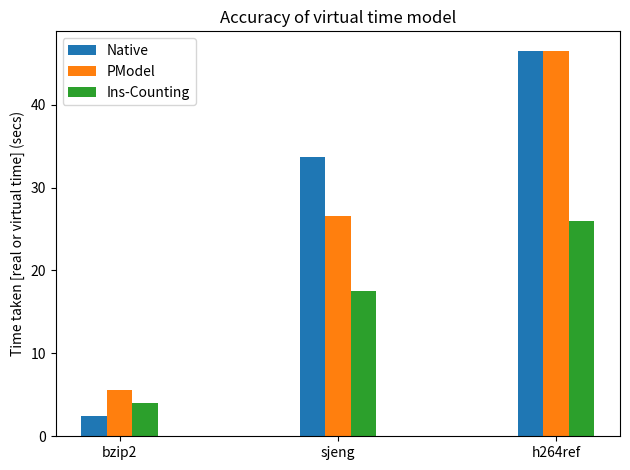

Reproduce this figure in Python.
import matplotlib
import matplotlib.pyplot as plt
import numpy as np


labels = ['bzip2', 'sjeng', 'h264ref']
normal = [2.397338, 33.743752, 46.514449]
pmodel = [5.532093, 26.598927, 46.521738]
ins_counting = [4.01, 17.55, 25.966672]

x = np.arange(len(labels))  # the label locations
width = 0.35  # the width of the bars

fig, ax = plt.subplots()
rects1 = ax.bar(x - width/3, normal, width/3, label='Native')
rects2 = ax.bar(x, pmodel, width/3, label='PModel')
rects3 = ax.bar(x + width/3, ins_counting, width/3, label='Ins-Counting')

# Add some text for labels, title and custom x-axis tick labels, etc.
ax.set_ylabel('Time taken [real or virtual time] (secs)')
ax.set_title('Accuracy of virtual time model')
ax.set_xticks(x)
ax.set_xticklabels(labels)
ax.legend()


fig.tight_layout()
plt.show()
